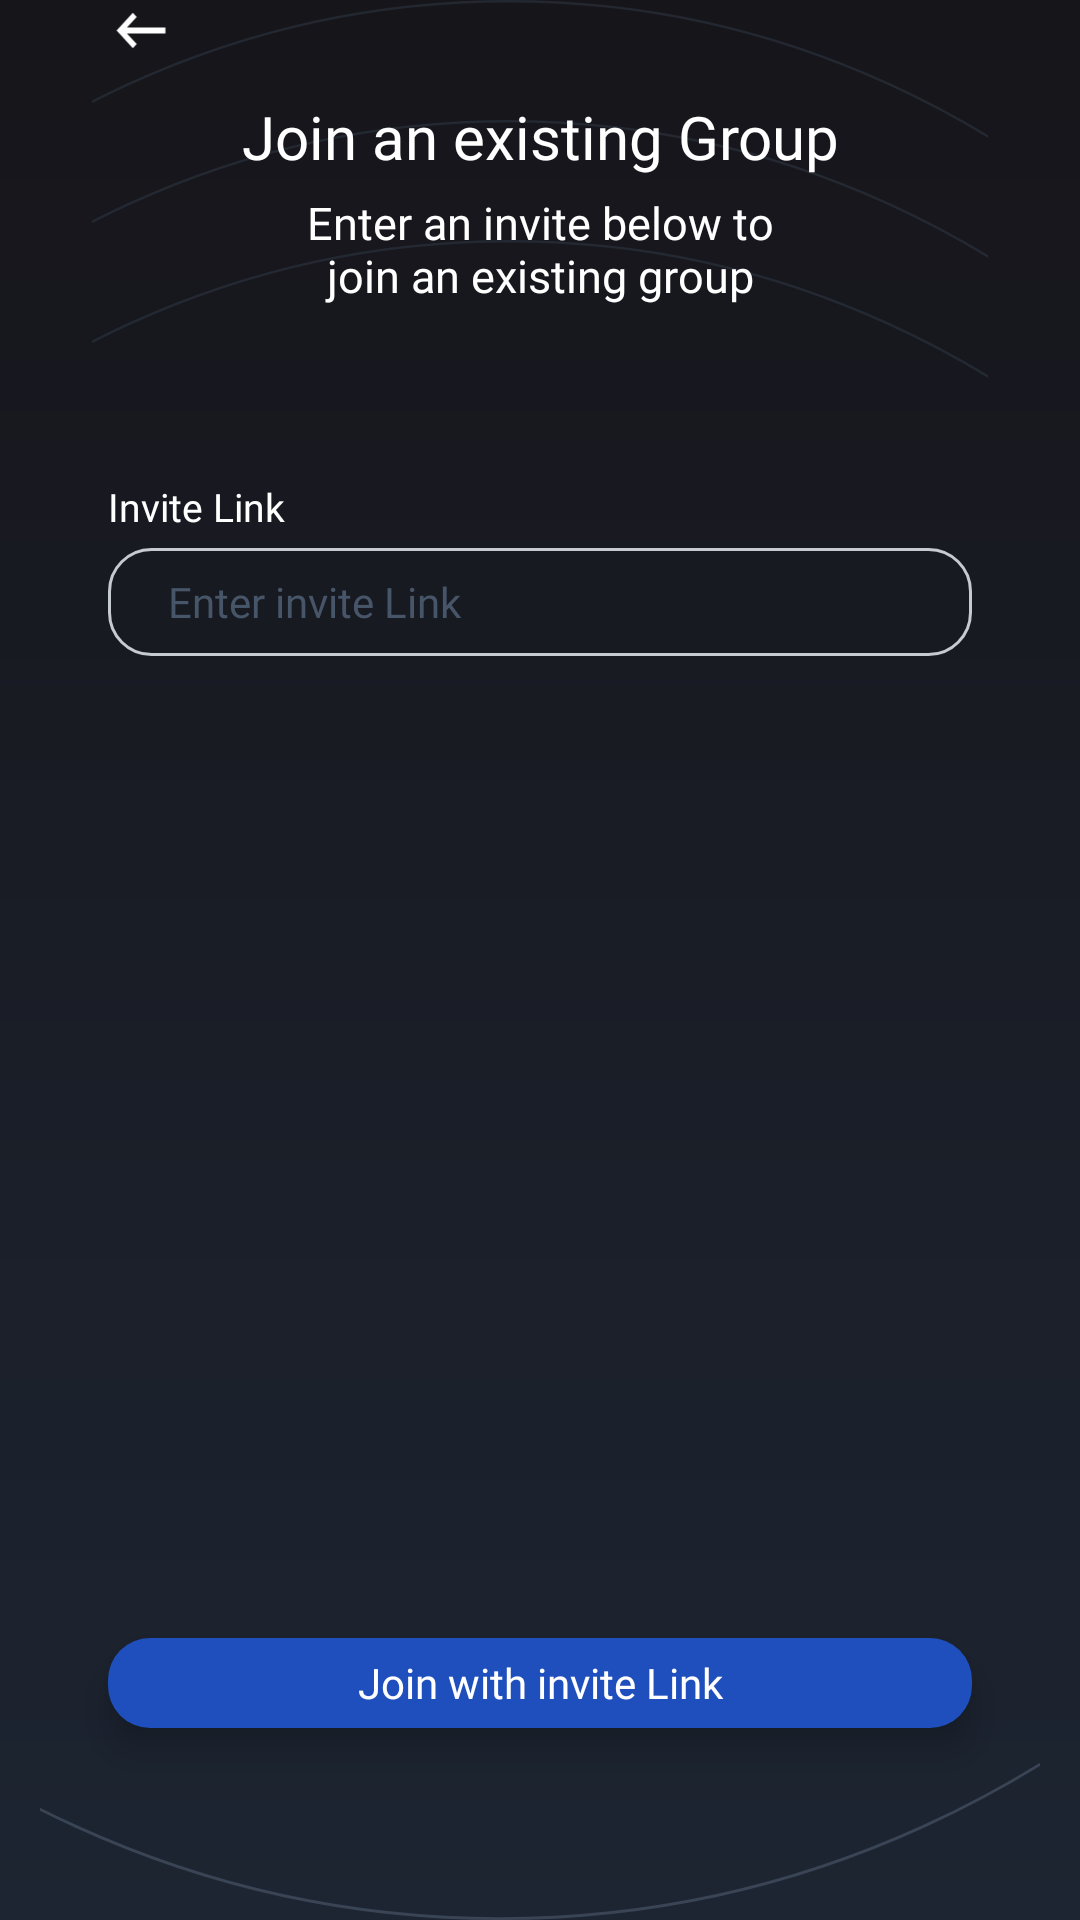

Reconstruct the res/layout file that produces this screen, plus the resources it refers to.
<!-- AndroidManifest.xml: application theme Theme.MyApplication -->
<!-- res/layout/fragment_join_group.xml -->
<?xml version="1.0" encoding="utf-8"?>
<androidx.constraintlayout.widget.ConstraintLayout
        xmlns:android="http://schemas.android.com/apk/res/android"
        xmlns:app="http://schemas.android.com/apk/res-auto"
        xmlns:tools="http://schemas.android.com/tools"
        android:layout_width="match_parent"
        android:layout_height="match_parent"
        android:background="@drawable/background_gradient"
        tools:context=".ui.dashboard.JoinGroupFragment">

    <ImageView
            android:layout_width="0dp"
            android:layout_height="wrap_content"
            android:id="@+id/back_arrow"
            android:src="@drawable/back_icon"
            android:textSize="@dimen/onboarding_button_text_size"
            android:textColor="#FFFFFF"
            android:fontFamily="@font/roboto_regular"
            android:paddingVertical="10dp"
            android:paddingEnd="20dp"
            app:layout_constraintStart_toStartOf="@id/guideline_start"
            app:layout_constraintBottom_toTopOf="@id/guideline_top"/>

    <androidx.constraintlayout.widget.ConstraintLayout
            android:layout_width="0dp"
            android:layout_height="wrap_content"
            app:layout_constraintStart_toStartOf="@+id/guideline_start"
            app:layout_constraintEnd_toStartOf="@+id/guideline_end"
            android:id="@+id/tvTitle"
            app:layout_constraintTop_toTopOf="@+id/guideline_top">

        <TextView
                android:id="@+id/tv_title"
                android:layout_width="wrap_content"
                android:layout_height="wrap_content"
                android:fontFamily="@font/roboto_medium"
                android:text="Join an existing Group"
                android:textColor="#FFFFFF"
                android:textSize="@dimen/onboarding_title_text_size"
                android:gravity="center"
                app:layout_constraintStart_toStartOf="parent"
                app:layout_constraintEnd_toEndOf="parent"
                app:layout_constraintTop_toTopOf="parent"/>

        <TextView
                android:id="@+id/tv_subtitle"
                android:layout_width="0dp"
                android:layout_height="wrap_content"
                android:fontFamily="@font/roboto_regular"
                android:text="Enter an invite below to join an existing group"
                android:textColor="#FFFFFF"
                android:textSize="15sp"
                android:paddingHorizontal="20dp"
                android:gravity="center"
                android:layout_marginTop="@dimen/onboarding_subtitle_margin_top"
                app:layout_constraintEnd_toEndOf="@+id/tv_title"
                app:layout_constraintStart_toStartOf="@+id/tv_title"
                app:layout_constraintBaseline_toBottomOf="parent"
                app:layout_constraintTop_toBottomOf="@+id/tv_title"/>
    </androidx.constraintlayout.widget.ConstraintLayout>

    <androidx.constraintlayout.widget.ConstraintLayout
            android:id="@+id/tvCommunity_join_grp"
            android:layout_width="0dp"
            android:layout_height="wrap_content"
            app:layout_constraintTop_toBottomOf="@+id/guideline_comm"
            app:layout_constraintEnd_toStartOf="@+id/guideline_end"
            app:layout_constraintStart_toStartOf="@+id/guideline_start"
            android:elevation="5dp"
            android:translationZ="5dp">

        <TextView
                android:id="@+id/tvJoinCommunity"
                android:layout_width="wrap_content"
                android:layout_height="wrap_content"
                android:fontFamily="@font/roboto_semibold"
                android:paddingBottom="5dp"
                android:text="Invite Link"
                android:textSize="@dimen/label_text_size"
                android:textColor="#FFFFFF"
                app:layout_constraintStart_toStartOf="@+id/etCommLink"
                app:layout_constraintTop_toTopOf="parent"/>

        <EditText
                android:id="@+id/etCommLink"
                android:layout_width="0dp"
                android:layout_height="@dimen/input_height"
                android:maxWidth="@dimen/input_max_width"
                android:background="@drawable/edit_text_outline_selector"
                android:fontFamily="@font/roboto_regular"
                android:hint="Enter invite Link"
                android:inputType="text"
                android:paddingHorizontal="20dp"
                android:textColor="#FFFFFF"
                android:textColorHint="#475569"
                android:textSize="14sp"
                app:layout_constraintEnd_toEndOf="parent"
                app:layout_constraintStart_toStartOf="parent"
                app:layout_constraintTop_toBottomOf="@id/tvJoinCommunity"/>
    </androidx.constraintlayout.widget.ConstraintLayout>

    <androidx.appcompat.widget.AppCompatButton
            android:id="@+id/btn_create_comm"
            android:layout_width="0dp"
            android:layout_height="@dimen/onboarding_button_height"
            android:background="@drawable/rounded_button_bg"
            android:fontFamily="@font/roboto_regular"
            android:text="Join with invite Link"
            android:textSize="@dimen/onboarding_button_text_size"
            android:textAllCaps="false"
            android:textColor="#FFFFFF"
            android:elevation="5dp"
            android:translationZ="5dp"
            app:layout_constraintBottom_toBottomOf="@id/guideline_bottom"
            app:layout_constraintEnd_toEndOf="@id/guideline_end"
            app:layout_constraintStart_toStartOf="@id/guideline_start"
            android:layout_marginTop="80dp"/>


    

    <ImageView
            android:id="@+id/ellipse2"
            android:layout_width="0dp"
            android:layout_height="wrap_content"
            android:adjustViewBounds="true"
            android:scaleType="fitCenter"
            android:src="@drawable/ellipse_dull"
            app:layout_constraintEnd_toEndOf="parent"
            app:layout_constraintStart_toStartOf="parent"
            app:layout_constraintBottom_toBottomOf="parent"
            tools:ignore="ContentDescription"
            android:translationZ="-10dp"
            android:elevation="-10dp"/>
    <ImageView
            android:id="@+id/ellipse3"
            android:layout_width="0dp"
            android:layout_height="wrap_content"
            android:adjustViewBounds="true"
            android:scaleType="fitCenter"
            android:src="@drawable/inverted_ellipse"
            app:layout_constraintEnd_toEndOf="parent"
            app:layout_constraintStart_toStartOf="parent"
            app:layout_constraintTop_toTopOf="parent"
            tools:ignore="ContentDescription"
            android:elevation="-10dp"
            android:translationZ="-10dp"/>
    <ImageView
            android:id="@+id/ellipse4"
            android:layout_width="0dp"
            android:layout_height="wrap_content"
            android:adjustViewBounds="true"
            android:scaleType="fitCenter"
            android:src="@drawable/inverted_ellipse"
            app:layout_constraintEnd_toEndOf="parent"
            app:layout_constraintStart_toStartOf="parent"
            app:layout_constraintTop_toTopOf="parent"
            android:layout_marginTop="40dp"
            tools:ignore="ContentDescription"
            android:elevation="-10dp"
            android:translationZ="-10dp"/>
    <ImageView
            android:id="@+id/ellipse5"
            android:layout_width="0dp"
            android:layout_height="wrap_content"
            android:adjustViewBounds="true"
            android:scaleType="fitCenter"
            android:src="@drawable/inverted_ellipse"
            app:layout_constraintEnd_toEndOf="parent"
            app:layout_constraintStart_toStartOf="parent"
            app:layout_constraintTop_toTopOf="parent"
            android:layout_marginTop="80dp"
            tools:ignore="ContentDescription"
            android:elevation="-10dp"
            android:translationZ="-10dp"/>


    <androidx.constraintlayout.widget.Guideline
            android:id="@+id/guideline_start"
            android:layout_width="wrap_content"
            android:layout_height="wrap_content"
            android:orientation="vertical"
            app:layout_constraintGuide_percent="0.1"/>

    <androidx.constraintlayout.widget.Guideline
            android:id="@+id/guideline_end"
            android:layout_width="wrap_content"
            android:layout_height="wrap_content"
            android:orientation="vertical"
            app:layout_constraintGuide_percent="0.9"/>

    <androidx.constraintlayout.widget.Guideline
            android:layout_width="wrap_content"
            android:layout_height="wrap_content"
            app:layout_constraintGuide_percent="0.25"
            android:orientation="horizontal"
            android:id="@+id/guideline_comm"/>

    <androidx.constraintlayout.widget.Guideline
            android:layout_width="wrap_content"
            android:layout_height="wrap_content"
            android:orientation="horizontal"
            app:layout_constraintGuide_percent="0.9"
            android:id="@+id/guideline_bottom"/>

    <androidx.constraintlayout.widget.Guideline
            android:id="@+id/guideline_top"
            android:orientation="horizontal"
            android:layout_width="wrap_content"
            android:layout_height="wrap_content"
            app:layout_constraintGuide_percent="0.05"/>


</androidx.constraintlayout.widget.ConstraintLayout>
<!-- resources referenced by this layout -->
<resources>
  <dimen name="input_height">36dp</dimen>
  <dimen name="input_max_width">100dp</dimen>
  <dimen name="label_text_size">13sp</dimen>
  <dimen name="onboarding_button_height">30dp</dimen>
  <dimen name="onboarding_button_text_size">14sp</dimen>
  <dimen name="onboarding_subtitle_margin_top">5dp</dimen>
  <dimen name="onboarding_title_text_size">20sp</dimen>
  <!-- drawable back_icon (drawable) -->
  <vector xmlns:android="http://schemas.android.com/apk/res/android"
      android:width="22dp"
      android:height="24dp"
      android:viewportWidth="22"
      android:viewportHeight="24">
    <path
        android:pathData="M19.25,11H6.261L9.542,7.41L8.25,6L2.75,12L8.25,18L9.542,16.59L6.261,13H19.25V11Z"
        android:fillColor="#ffffff"/>
  </vector>
  <!-- drawable background_gradient (drawable) -->
  <?xml version="1.0" encoding="utf-8"?>
  <shape xmlns:android="http://schemas.android.com/apk/res/android"
      android:shape="rectangle">
      <gradient
          android:angle="270"
          android:endColor="#1D2532"
          android:startColor="#16151A"
          android:type="linear" />
  </shape>
  <!-- drawable rounded_button_bg (drawable) -->
  <shape xmlns:android="http://schemas.android.com/apk/res/android"
      android:shape="rectangle">
      <solid android:color="#1E4FBC" />
      <corners android:radius="14dp" />
  </shape>
  <style name="Base.Theme.MyApplication" parent="Theme.MaterialComponents.DayNight.NoActionBar">
          
  
  
  
  
      </style>
  <style name="TextAppearance.App.Headline1" parent="TextAppearance.MaterialComponents.Headline1">
          <item name="android:fontFamily">@font/app_font</item>
      </style>
  <style name="TextAppearance.App.Headline2" parent="TextAppearance.MaterialComponents.Headline2">
          <item name="android:fontFamily">@font/app_font</item>
      </style>
  <style name="TextAppearance.App.Headline3" parent="TextAppearance.MaterialComponents.Headline3">
          <item name="android:fontFamily">@font/app_font</item>
      </style>
  <style name="TextAppearance.App.Headline4" parent="TextAppearance.MaterialComponents.Headline4">
          <item name="android:fontFamily">@font/app_font</item>
      </style>
  <style name="TextAppearance.App.Headline5" parent="TextAppearance.MaterialComponents.Headline5">
          <item name="android:fontFamily">@font/app_font</item>
      </style>
  <style name="TextAppearance.App.Headline6" parent="TextAppearance.MaterialComponents.Headline6">
          <item name="android:fontFamily">@font/app_font</item>
      </style>
  <style name="TextAppearance.App.Subtitle1" parent="TextAppearance.MaterialComponents.Subtitle1">
          <item name="android:fontFamily">@font/app_font</item>
      </style>
  <style name="TextAppearance.App.Subtitle2" parent="TextAppearance.MaterialComponents.Subtitle2">
          <item name="android:fontFamily">@font/app_font</item>
      </style>
  <style name="TextAppearance.App.Body1" parent="TextAppearance.MaterialComponents.Body1">
          <item name="android:fontFamily">@font/app_font</item>
      </style>
  <style name="TextAppearance.App.Body2" parent="TextAppearance.MaterialComponents.Body2">
          <item name="android:fontFamily">@font/app_font</item>
      </style>
  <style name="TextAppearance.App.Button" parent="TextAppearance.MaterialComponents.Button">
          <item name="android:fontFamily">@font/app_font</item>
      </style>
  <style name="TextAppearance.App.Caption" parent="TextAppearance.MaterialComponents.Caption">
          <item name="android:fontFamily">@font/app_font</item>
      </style>
  <style name="TextAppearance.App.Overline" parent="TextAppearance.MaterialComponents.Overline">
          <item name="android:fontFamily">@font/app_font</item>
      </style>
</resources>
